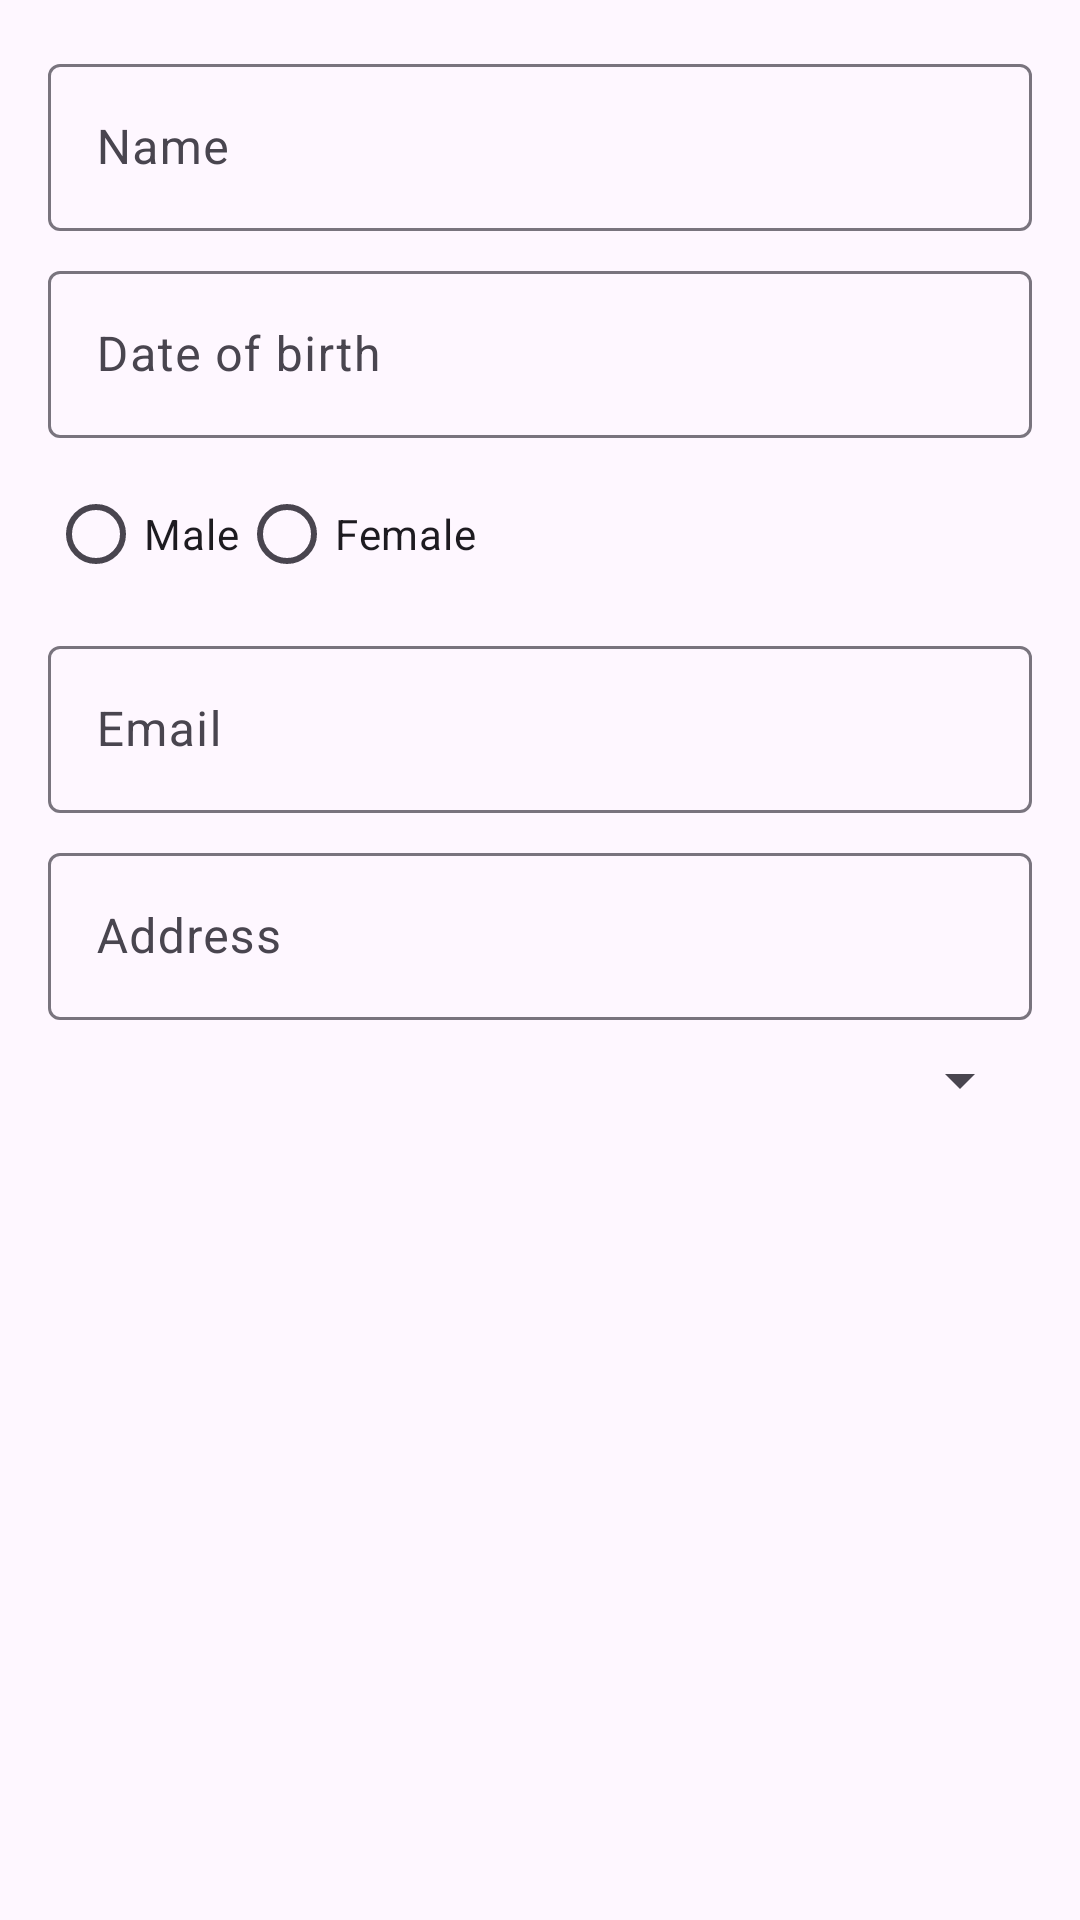

This screen was rendered from an Android layout file. Write that file and the resources it references.
<!-- AndroidManifest.xml: application theme Theme.PEdemo -->
<!-- res/layout/dialog_add_student.xml -->
<?xml version="1.0" encoding="utf-8"?>
<LinearLayout
    xmlns:android="http://schemas.android.com/apk/res/android"
    android:layout_width="match_parent"
    android:layout_height="wrap_content"
    android:orientation="vertical"
    android:padding="16dp">

    <com.google.android.material.textfield.TextInputLayout
        android:layout_width="match_parent"
        android:layout_height="wrap_content"
        android:layout_marginBottom="8dp">
        <com.google.android.material.textfield.TextInputEditText
            android:id="@+id/editTextName"
            android:layout_width="match_parent"
            android:layout_height="wrap_content"
            android:hint="Name"
            android:inputType="textPersonName"/>
    </com.google.android.material.textfield.TextInputLayout>

    <com.google.android.material.textfield.TextInputLayout
        android:layout_width="match_parent"
        android:layout_height="wrap_content"
        android:layout_marginBottom="8dp">
        <com.google.android.material.textfield.TextInputEditText
            android:id="@+id/editTextDate"
            android:layout_width="match_parent"
            android:layout_height="wrap_content"
            android:hint="Date of birth"
            android:inputType="date"
            android:focusable="false"/>
    </com.google.android.material.textfield.TextInputLayout>

    <RadioGroup
        android:id="@+id/radioGroupGender"
        android:layout_width="match_parent"
        android:layout_height="wrap_content"
        android:orientation="horizontal"
        android:layout_marginBottom="8dp">
        <RadioButton
            android:id="@+id/radioMale"
            android:layout_width="wrap_content"
            android:layout_height="wrap_content"
            android:text="Male"/>
        <RadioButton
            android:id="@+id/radioFemale"
            android:layout_width="wrap_content"
            android:layout_height="wrap_content"
            android:text="Female"/>
    </RadioGroup>

    <com.google.android.material.textfield.TextInputLayout
        android:layout_width="match_parent"
        android:layout_height="wrap_content"
        android:layout_marginBottom="8dp">
        <com.google.android.material.textfield.TextInputEditText
            android:id="@+id/editTextEmail"
            android:layout_width="match_parent"
            android:layout_height="wrap_content"
            android:hint="Email"
            android:inputType="textEmailAddress"/>
    </com.google.android.material.textfield.TextInputLayout>

    <com.google.android.material.textfield.TextInputLayout
        android:layout_width="match_parent"
        android:layout_height="wrap_content"
        android:layout_marginBottom="8dp">
        <com.google.android.material.textfield.TextInputEditText
            android:id="@+id/editTextAddress"
            android:layout_width="match_parent"
            android:layout_height="wrap_content"
            android:hint="Address"/>
    </com.google.android.material.textfield.TextInputLayout>

    <Spinner
        android:id="@+id/spinnerMajor"
        android:layout_width="match_parent"
        android:layout_height="wrap_content"
        android:layout_marginBottom="8dp"/>

</LinearLayout>
<!-- resources referenced by this layout -->
<resources>
  <style name="Theme.PEdemo" parent="Base.Theme.PEdemo" />
  <style name="Base.Theme.PEdemo" parent="Theme.Material3.DayNight.NoActionBar">
          
          
      </style>
</resources>
